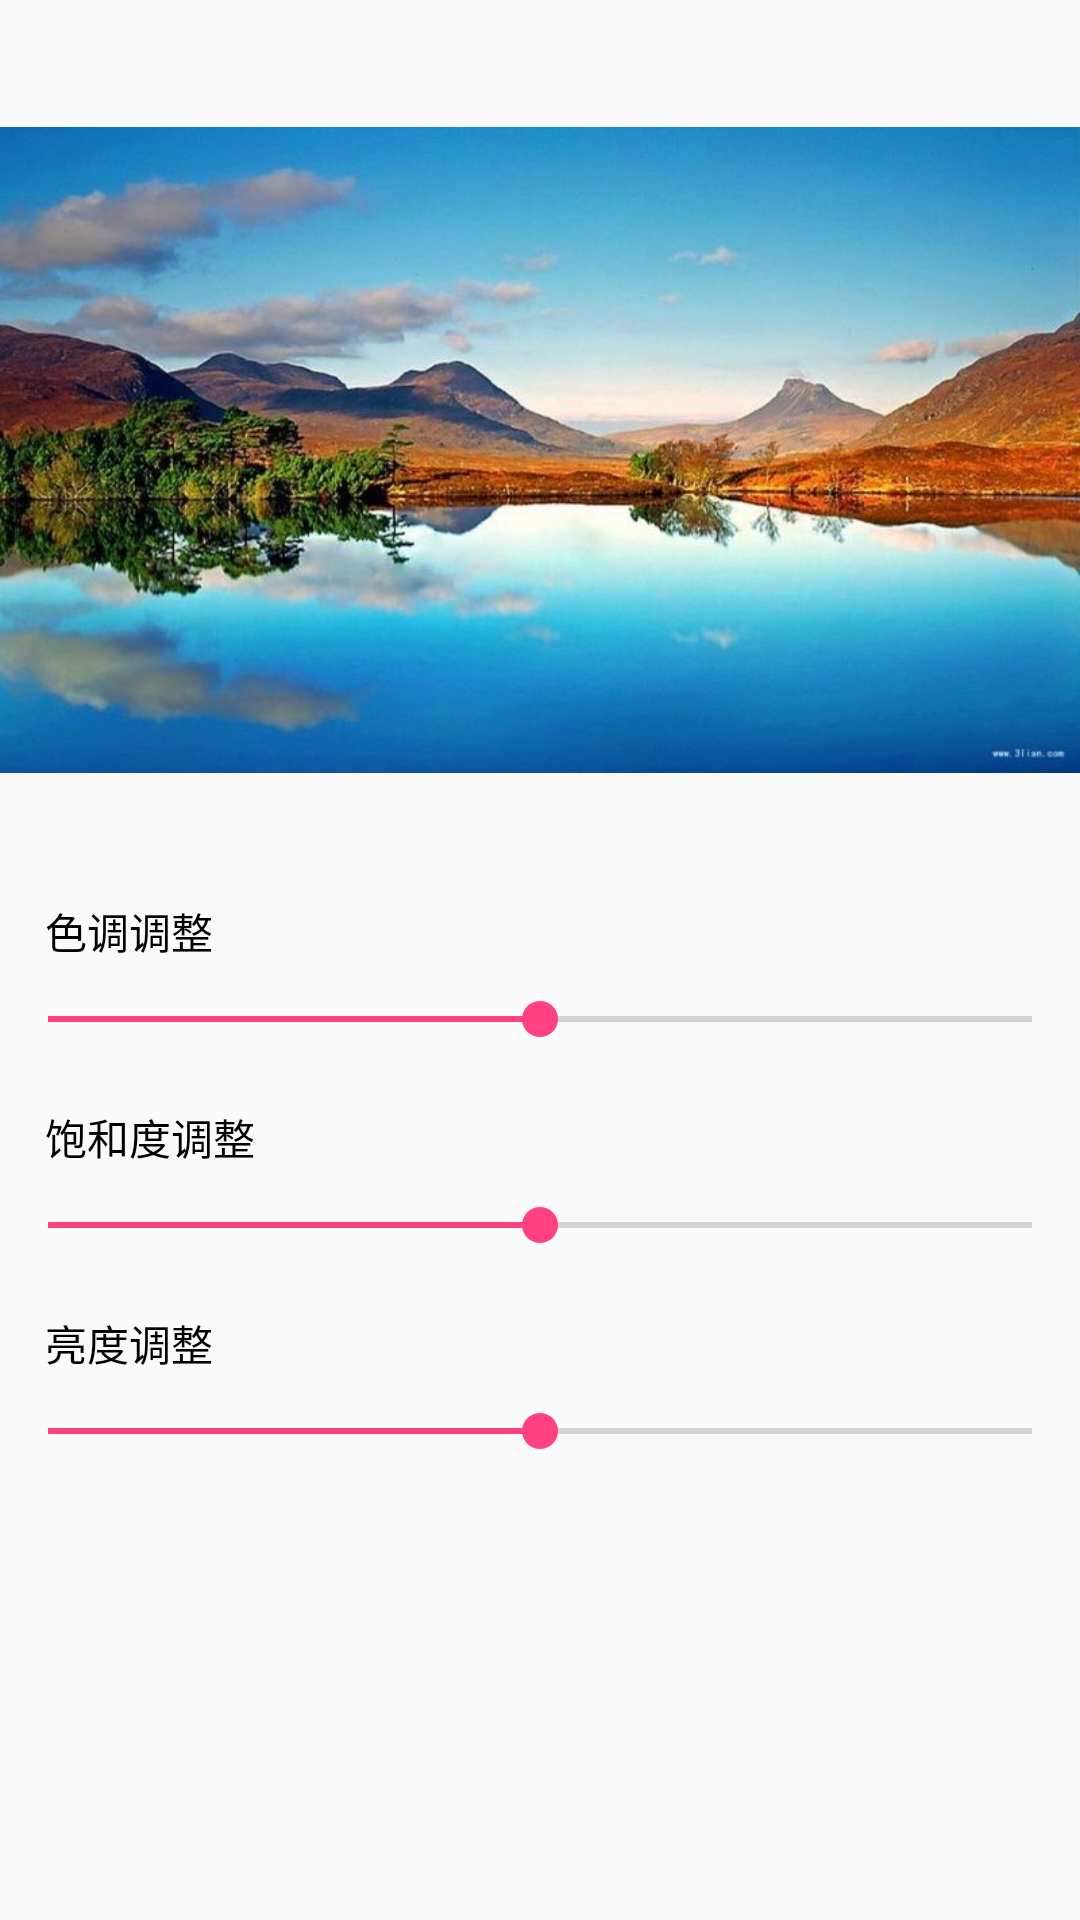

Here is an Android app screen rendered from its layout file. Give the layout XML and the strings, colors and styles it references.
<!-- AndroidManifest.xml: application theme AppTheme -->
<!-- res/layout/activity_image_effect.xml -->
<?xml version="1.0" encoding="utf-8"?>
<layout
    xmlns:android="http://schemas.android.com/apk/res/android">

    <LinearLayout
        android:layout_width="match_parent"
        android:layout_height="match_parent"
        android:orientation="vertical">

        <ImageView
            android:id="@+id/image_view"
            android:layout_width="match_parent"
            android:layout_height="300dp"
            android:src="@drawable/timg"/>

        <LinearLayout
            android:layout_width="match_parent"
            android:layout_height="wrap_content"
            android:orientation="vertical">

            <TextView
                android:layout_width="wrap_content"
                android:layout_height="wrap_content"
                android:text="色调调整"
                android:textColor="#000"
                android:layout_marginLeft="15dp"/>
            <SeekBar
                android:id="@+id/hue"
                android:layout_width="match_parent"
                android:layout_height="wrap_content"
                android:progress="50"
                android:layout_marginTop="10dp"/>
        </LinearLayout>

        <LinearLayout
            android:layout_width="match_parent"
            android:layout_height="wrap_content"
            android:orientation="vertical"
            android:layout_marginTop="20dp">

            <TextView
                android:layout_width="wrap_content"
                android:layout_height="wrap_content"
                android:text="饱和度调整"
                android:textColor="#000"
                android:layout_marginLeft="15dp"/>

            <SeekBar
                android:id="@+id/saturability"
                android:layout_width="match_parent"
                android:layout_height="wrap_content"
                android:progress="50"
                android:layout_marginTop="10dp"/>
        </LinearLayout>

        <LinearLayout
            android:layout_width="match_parent"
            android:layout_height="wrap_content"
            android:orientation="vertical"
            android:layout_marginTop="20dp">

            <TextView
                android:layout_width="wrap_content"
                android:layout_height="wrap_content"
                android:text="亮度调整"
                android:textColor="#000"
                android:layout_marginLeft="15dp"/>

            <SeekBar
                android:id="@+id/brightness"
                android:layout_width="match_parent"
                android:layout_height="wrap_content"
                android:progress="50"
                android:layout_marginTop="10dp"/>
        </LinearLayout>
    </LinearLayout>
</layout>
<!-- resources referenced by this layout -->
<resources>
  <!-- drawable timg: jpeg bitmap (drawable, 56622 bytes) -->
  <style name="AppTheme" parent="Theme.AppCompat.Light.DarkActionBar">
          
          <item name="colorPrimary">@color/colorPrimary</item>
          <item name="colorPrimaryDark">@color/colorPrimaryDark</item>
          <item name="colorAccent">@color/colorAccent</item>
      </style>
  <color name="colorPrimary">#30c9e8</color>
  <color name="colorPrimaryDark">#303F9F</color>
  <color name="colorAccent">#FF4081</color>
</resources>
